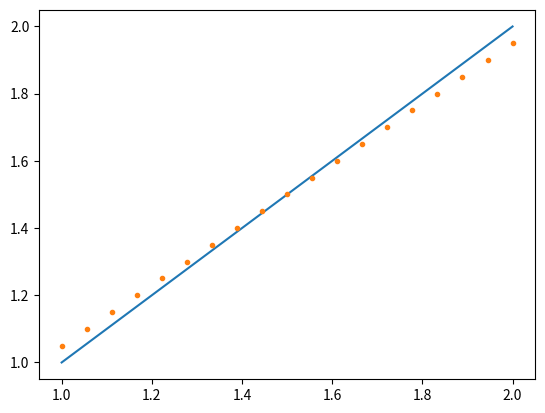

Generate this figure with matplotlib:
import numpy as np
import matplotlib.pyplot as plt
import scipy

gamma_1 = 1
gamma_2 = 2
a = 1
b = 2
N = 20

left_boundary = gamma_1
right_boundary = gamma_2
grid = np.linspace(a,b,N-1)
initial_guess = 0.1 *grid
x_ints = grid[1:-1]
dx = (a-b)/N

def finite_solver(u, dx, N, alpha, beta, q=0, D = 1):
    F = np.zeros(N-1)
    #print(len(F))
    F[0] = D*(u[1] - 2*u[0] + alpha)/(dx**2) +q
    for i in range(1,N-2):
        F[i] = D*(u[i+1]-2*u[i]+u[i-1])/(dx**2) + q
    F[N-2] = D*(beta - 2*u[N-2] +u[N-3])/(dx**2) + q
    return F

sol = scipy.optimize.root(finite_solver,x0 = initial_guess, args = ( dx, N, left_boundary, right_boundary))
#print(sol)
def real_sol(x, a, b, alpha, beta):
    return ((-alpha+beta)/(b-a))*(x-a) +alpha
true_y = real_sol(grid,a,b,left_boundary,right_boundary)
def real_sol_q(x, a, b, alpha, beta, D):
    return 
plt.plot(grid, true_y)
plt.plot(grid, sol.x,'.')
plt.show()

